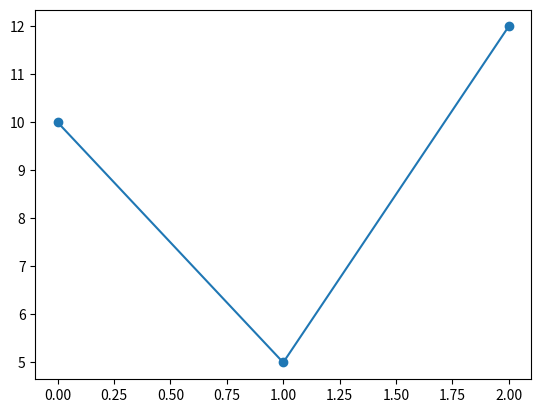

Generate this figure with matplotlib:
import numpy as np
import copy
import collections
import sys
import itertools
import sys
sys.path.append("..")
from matplotlib import pyplot as plt

# h = np.array([[0.1, 0.2, 0.3], [0.4, 0.5, 0.6]]) # (2, 3)
# w = np.arange(12).reshape(3, -1) # (3, 4)
# # print(w)

# idx = np.array([0, 1])

# print(w[:, idx])print(w)
# print(h @ w[:, idx])
# print(w[:, 0])
# print()
# print(h[0] @ w[:, 0])
# print(np.sum(h * w[:, idx], axis=1))

# c = (1, 10)
# d, e = c
# print(d, e)

# dw = np.zeros((6, 3))
# dh = np.ones((3, 3))
# idx = np.array([0, 1, 0])

# np.add.at(dw, idx, dh)
# print(dw)

# for i in np.arange(0.1, 1, 0.1):
#     print(f"{i}: {-np.log(i)}")

# a = [0, 0, 1, 0]
# counter = collections.Counter(a)
# print(counter[0])
# print(len(counter))

# print(counter[0, 1])

# 元の配列
# a = np.arange(5)
# print("a:", a)

# # ビューを作成（メモリは共有している）
# b = a[::2]
# print("b (view):", b)

# c = np.copy(b)

# d = copy.deepcopy(b)
# # 元配列を書き換え
# a[0] = 99
# print("\nAfter modifying a[0] = 99")
# print("a:", a)
# print("b (view):", b)
# print("c (np.copy):", c)
# print("d (deepcopy):", d)


# ランダムチョイス
# a = np.random.choice(3, size=3, replace=False, p=[0.2, 0.5, 0.3])
# print(a)


# a = np.arange(10).reshape(2, -1).tolist()
# z = np.arange(10, 20).reshape(2, -1).tolist()
# w = np.arange(20, 30).reshape(2, -1).tolist()
# b = [a, z, w]

# # print(a)
# # print(b)

# c, v, x = b
# d = b

# print(c, type(c))
# print(v, type(v))
# print(x, type(x))
# print(d, type(d))


# grads = [np.zeros_like((2, 1)), np.zeros_like((2, 1)), np.zeros_like((2, 1))]
# print(*grads)


# a = np.arange(12).reshape(3, -1)
# print(a)
# print(np.sum(a, axis=0))
# print(np.sum(a, axis=1))

# def test(a, b, c):
#     print(a)
#     print(b)
#     print(c)

# test_arr = [1, 2, 3]
# test(*test_arr)

# b = np.ones((2, 3, 2))
# print(b)
# print()

# print(b[:, 0, :].shape)

# print(np.empty((1, 2), dtype="int"))

# a = [1, 2, 3]
# b = [i + 1 for i in a]
# c = [i + 2 for i in a]

# print(a)
# print(b)
# print(c)

# grads = [0, 0, 0]

# for i in np.array([a, b, c]):
#     print(i)
#     grads[0] += i

# print(grads)


# e = [1, 2, 3] + [1, 2, 3]
# print(e)

# print(np.random.randn(1))

# print(1 % 99)

# a = np.arange(12)
# b = [1, 2, 3]
# print(a[b])

# c = a.tolist()
# print(c, type(c))
# print(c[b])

# a = [[1, 2], [5, 6]]
# b = [[3, 4], [10, 11]]
# print(a + b)

# print(None * np.arange(10))

# x = np.linspace(1, 1000, 1000)
# t = np.linspace(1000, 2000, 1000)
# data_size = x.shape[0]
# time_size = 35
# time_idx = 0
# batch_size = 20
# jump = data_size // batch_size

# offsets = [i * jump for i in range(batch_size)]

# batch_x = np.empty((batch_size, time_size), dtype='i')
# batch_t = np.empty((batch_size, time_size), dtype='i')

# for time in range(time_size):
#     for i, offset in enumerate(offsets):
#         batch_x[i, time] = x[(offset + time_idx) % data_size]
#         batch_t[i, time] = t[(offset + time_idx) % data_size]
#     time_idx += 1

# print(x)
# print(offsets)
# print(batch_x)

# def seki(grads):
#     for grad in grads:
#         grad *= 0.1

# a = [np.arange(10, dtype="f"), np.arange(10, 20, dtype="f")]
# print(a)
# seki(a)
# print(a)

# a, b = [1, 2]
# print(a, b)

# a = np.arange(12).reshape(3, -1)
# dropout_ratio = 0.5

# mask = np.random.rand(*a.shape) > dropout_ratio
# print(mask)

# p = np.array([0.3, 0.5, 0.2])
# for i in range(30):
#     print(np.random.choice(len(p), size=1, p=p))

# a = np.arange(12).reshape(2, 2, 3)
# print(a)

# b = a.reshape(2 * 2, -1)
# print(b)

# c = b.reshape(2, 2, -1)
# print(c)

# text_np = np.array(["Hello", "Yes", "No", "Wow", "Hello"])
# corpus = []
# word_to_id = {}
# id_to_word = {}

# for text in text_np:
#     if text not in word_to_id:
#         new_id = len(id_to_word)
#         word_to_id[text] = new_id
#         id_to_word[new_id] = text
#     corpus.append(word_to_id[text])

# print(corpus)
# print(word_to_id)
# print(id_to_word)

# a = np.arange(1, 5).reshape(2, 2)
# b = a.reshape(2 * 2, -1)

# w = np.arange(10, 50, 10).reshape(1, -1)
# u = np.dot(b, w)
# print(u)
# print()
# print(u.reshape(2, 2, 4))

# def get_test_batch(x, t, batch_size, time_size, current_idx):
#     """
#     わりきれなかったデータは捨てる。
#     """
#     data_size = x.shape[0]
#     batch_x = np.zeros((batch_size, time_size))
#     batch_t = np.zeros((batch_size, time_size))

#     for b in range(batch_size):
#         for i in range(time_size):
#             batch_x[b, i] = x[current_idx + i]
#             batch_t[b, i] = t[current_idx + i]
#         current_idx += time_size

#     return batch_x, batch_t, current_idx

# # データの用意 (100)
# train_X = np.arange(1, 101).reshape(-1, 1)
# train_T = np.arange(200, 301)
# data_size = train_X.shape[0]
# batch_size = 5
# time_size = 3
# current_idx = 0

# max_iters = data_size // (batch_size * time_size)

# for iters in range(max_iters):
#     batch_x, batch_t, current_idx = get_test_batch(train_X, train_T, batch_size, time_size, current_idx)

# print(batch_x)
# print(batch_t)

# a = np.zeros((4, 5))
# b = np.arange(10).reshape(2, -1)

# c = np.arange(5).reshape(-1, 1)
# d = c[3, 0]
# print(d)

# print((np.random.randn(10000).flatten().sum()) / 10000)
# print((np.random.rand(10000).flatten().sum()) / 10000)

# print(np.array("x").reshape(1, 1).shape)
# a = np.arange(12).reshape(2, 2, 3)
# print(a)

# print()
# print(a.flatten())

# flg = np.array([True, True, False])
# print(flg)
# print(flg.astype(np.float32))

# a = np.array([10, 20, 30])
# print(np.argmax(a))

# a = np.arange(12).reshape(3, -1)
# print(a)


# print(a[:, :-1])

# print(a[:, 1:])

# print("Hello Zellij")

# a = np.arange(12).reshape(4, -1)
# print(a)
# print(a[[1]])
# print(a[1])

# b = 0.285
# print(f"{b*100:.3f}")

a = [10, 5, 12]
plt.plot(np.arange(len(a)), a, marker='o')
plt.show()